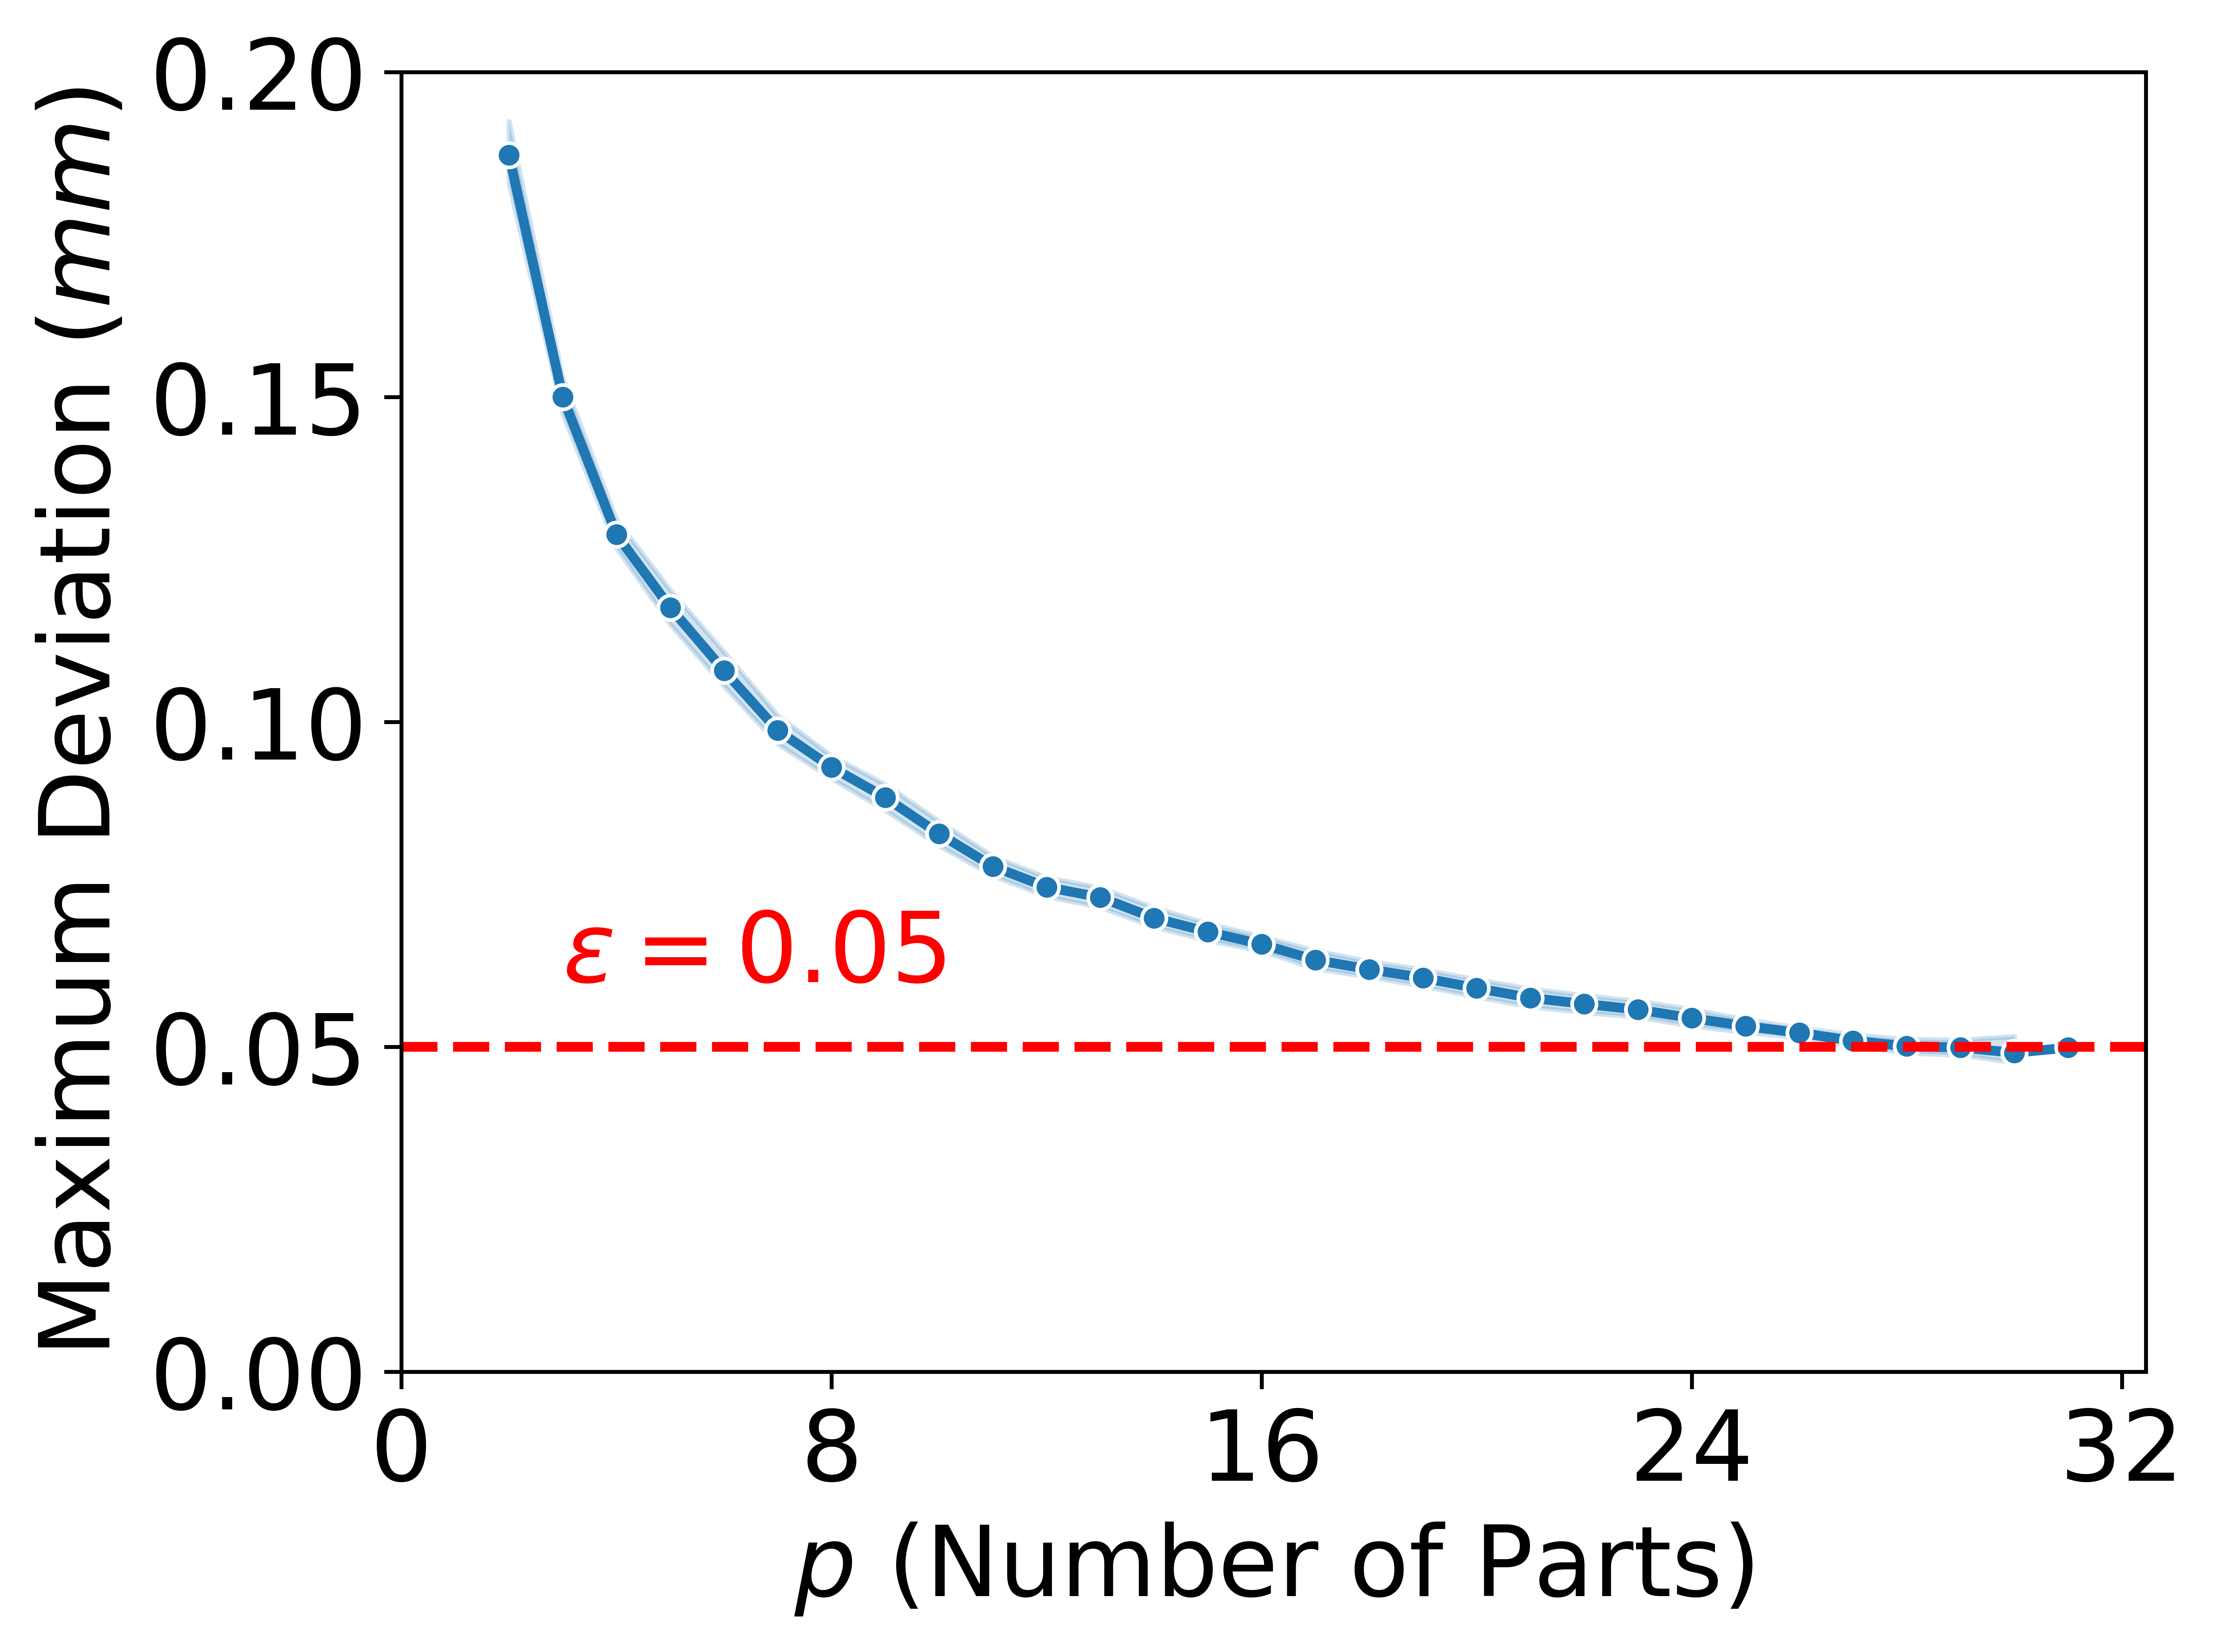

Data behind this chart, as committed beside it:
, rep, s, p, m, MaxDev, epsilon
0, 0.0, 10.0, 2.0, 65.0, 0.1701, 0.05
0, 9.0, 10.0, 3.0, 61.0, 0.147, 0.05
0, 9.0, 10.0, 4.0, 49.0, 0.1259, 0.05
0, 9.0, 10.0, 5.0, 48.0, 0.128, 0.05
0, 9.0, 10.0, 6.0, 51.0, 0.1195, 0.05
0, 9.0, 10.0, 7.0, 49.0, 0.1008, 0.05
0, 9.0, 10.0, 8.0, 46.0, 0.09138, 0.05
0, 9.0, 10.0, 9.0, 43.0, 0.0803, 0.05
0, 9.0, 10.0, 10.0, 39.0, 0.07901, 0.05
0, 9.0, 10.0, 11.0, 36.0, 0.07753, 0.05
0, 9.0, 10.0, 12.0, 36.0, 0.07256, 0.05
0, 9.0, 10.0, 13.0, 34.0, 0.0738, 0.05
0, 9.0, 10.0, 14.0, 33.0, 0.07328, 0.05
0, 9.0, 10.0, 15.0, 35.0, 0.06983, 0.05
0, 9.0, 10.0, 16.0, 35.0, 0.07023, 0.05
0, 9.0, 10.0, 17.0, 35.0, 0.06433, 0.05
0, 9.0, 10.0, 18.0, 33.0, 0.06273, 0.05
0, 9.0, 10.0, 19.0, 33.0, 0.06202, 0.05
0, 9.0, 10.0, 20.0, 32.0, 0.05935, 0.05
0, 9.0, 10.0, 21.0, 31.0, 0.0566, 0.05
0, 9.0, 10.0, 22.0, 31.0, 0.05511, 0.05
0, 9.0, 10.0, 23.0, 30.0, 0.05273, 0.05
0, 9.0, 10.0, 24.0, 32.0, 0.05483, 0.05
0, 9.0, 10.0, 25.0, 32.0, 0.05352, 0.05
0, 9.0, 10.0, 26.0, 30.0, 0.05257, 0.05
0, 9.0, 10.0, 27.0, 30.0, 0.04949, 0.05
0, 9.0, 10.0, 28.0, 30.0, 0.05048, 0.05
0, 9.0, 10.0, 29.0, 29.0, 0.05163, 0.05
0, 1.0, 10.0, 2.0, 60.0, 0.179, 0.05
0, 9.0, 10.0, 3.0, 55.0, 0.142, 0.05
0, 9.0, 10.0, 4.0, 58.0, 0.1265, 0.05
0, 9.0, 10.0, 5.0, 48.0, 0.1164, 0.05
0, 9.0, 10.0, 6.0, 45.0, 0.1104, 0.05
0, 9.0, 10.0, 7.0, 43.0, 0.09062, 0.05
0, 9.0, 10.0, 8.0, 39.0, 0.08219, 0.05
0, 9.0, 10.0, 9.0, 41.0, 0.07653, 0.05
0, 9.0, 10.0, 10.0, 39.0, 0.07328, 0.05
0, 9.0, 10.0, 11.0, 38.0, 0.07325, 0.05
0, 9.0, 10.0, 12.0, 35.0, 0.06617, 0.05
0, 9.0, 10.0, 13.0, 35.0, 0.0655, 0.05
0, 9.0, 10.0, 14.0, 35.0, 0.06306, 0.05
0, 9.0, 10.0, 15.0, 35.0, 0.06223, 0.05
0, 9.0, 10.0, 16.0, 34.0, 0.06277, 0.05
0, 9.0, 10.0, 17.0, 32.0, 0.05956, 0.05
0, 9.0, 10.0, 18.0, 32.0, 0.06207, 0.05
0, 9.0, 10.0, 19.0, 32.0, 0.05914, 0.05
0, 9.0, 10.0, 20.0, 31.0, 0.05903, 0.05
0, 9.0, 10.0, 21.0, 32.0, 0.06082, 0.05
0, 9.0, 10.0, 22.0, 30.0, 0.05624, 0.05
0, 9.0, 10.0, 23.0, 32.0, 0.05865, 0.05
0, 9.0, 10.0, 24.0, 32.0, 0.06037, 0.05
0, 9.0, 10.0, 25.0, 31.0, 0.0613, 0.05
0, 9.0, 10.0, 26.0, 30.0, 0.05673, 0.05
0, 9.0, 10.0, 27.0, 30.0, 0.05503, 0.05
0, 9.0, 10.0, 28.0, 29.0, 0.0538, 0.05
0, 2.0, 10.0, 2.0, 73.0, 0.1903, 0.05
0, 9.0, 10.0, 3.0, 52.0, 0.1552, 0.05
0, 9.0, 10.0, 4.0, 50.0, 0.1384, 0.05
0, 9.0, 10.0, 5.0, 48.0, 0.1143, 0.05
0, 9.0, 10.0, 6.0, 46.0, 0.1023, 0.05
... 766 more rows
